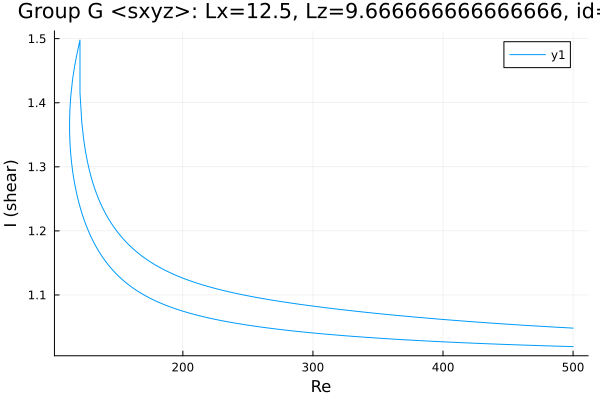

Data behind this chart, as committed beside it:
Re, shear
500.0, 1.019
498.8, 1.019
497.4, 1.02
496, 1.02
494.6, 1.02
493.2, 1.02
491.8, 1.02
491.2, 1.02
489.8, 1.02
488.4, 1.02
487, 1.02
485.6, 1.02
484.2, 1.02
482.7, 1.02
481.3, 1.02
479.9, 1.021
478.5, 1.021
477.1, 1.021
475.7, 1.021
474.3, 1.021
472.8, 1.021
471.4, 1.021
470, 1.021
468.6, 1.021
467.2, 1.021
465.8, 1.022
464.4, 1.022
462.9, 1.022
461.5, 1.022
460.1, 1.022
458.7, 1.022
457.3, 1.022
455.9, 1.022
454.5, 1.022
453, 1.022
451.6, 1.022
450.2, 1.023
448.8, 1.023
447.4, 1.023
446, 1.023
444.6, 1.023
443.1, 1.023
441.7, 1.023
440.3, 1.023
438.9, 1.023
437.5, 1.024
436.1, 1.024
434.7, 1.024
433.2, 1.024
431.8, 1.024
430.4, 1.024
429, 1.024
427.6, 1.024
426.2, 1.024
424.8, 1.025
423.3, 1.025
421.9, 1.025
420.5, 1.025
419.1, 1.025
417.7, 1.025
... 556 more rows
